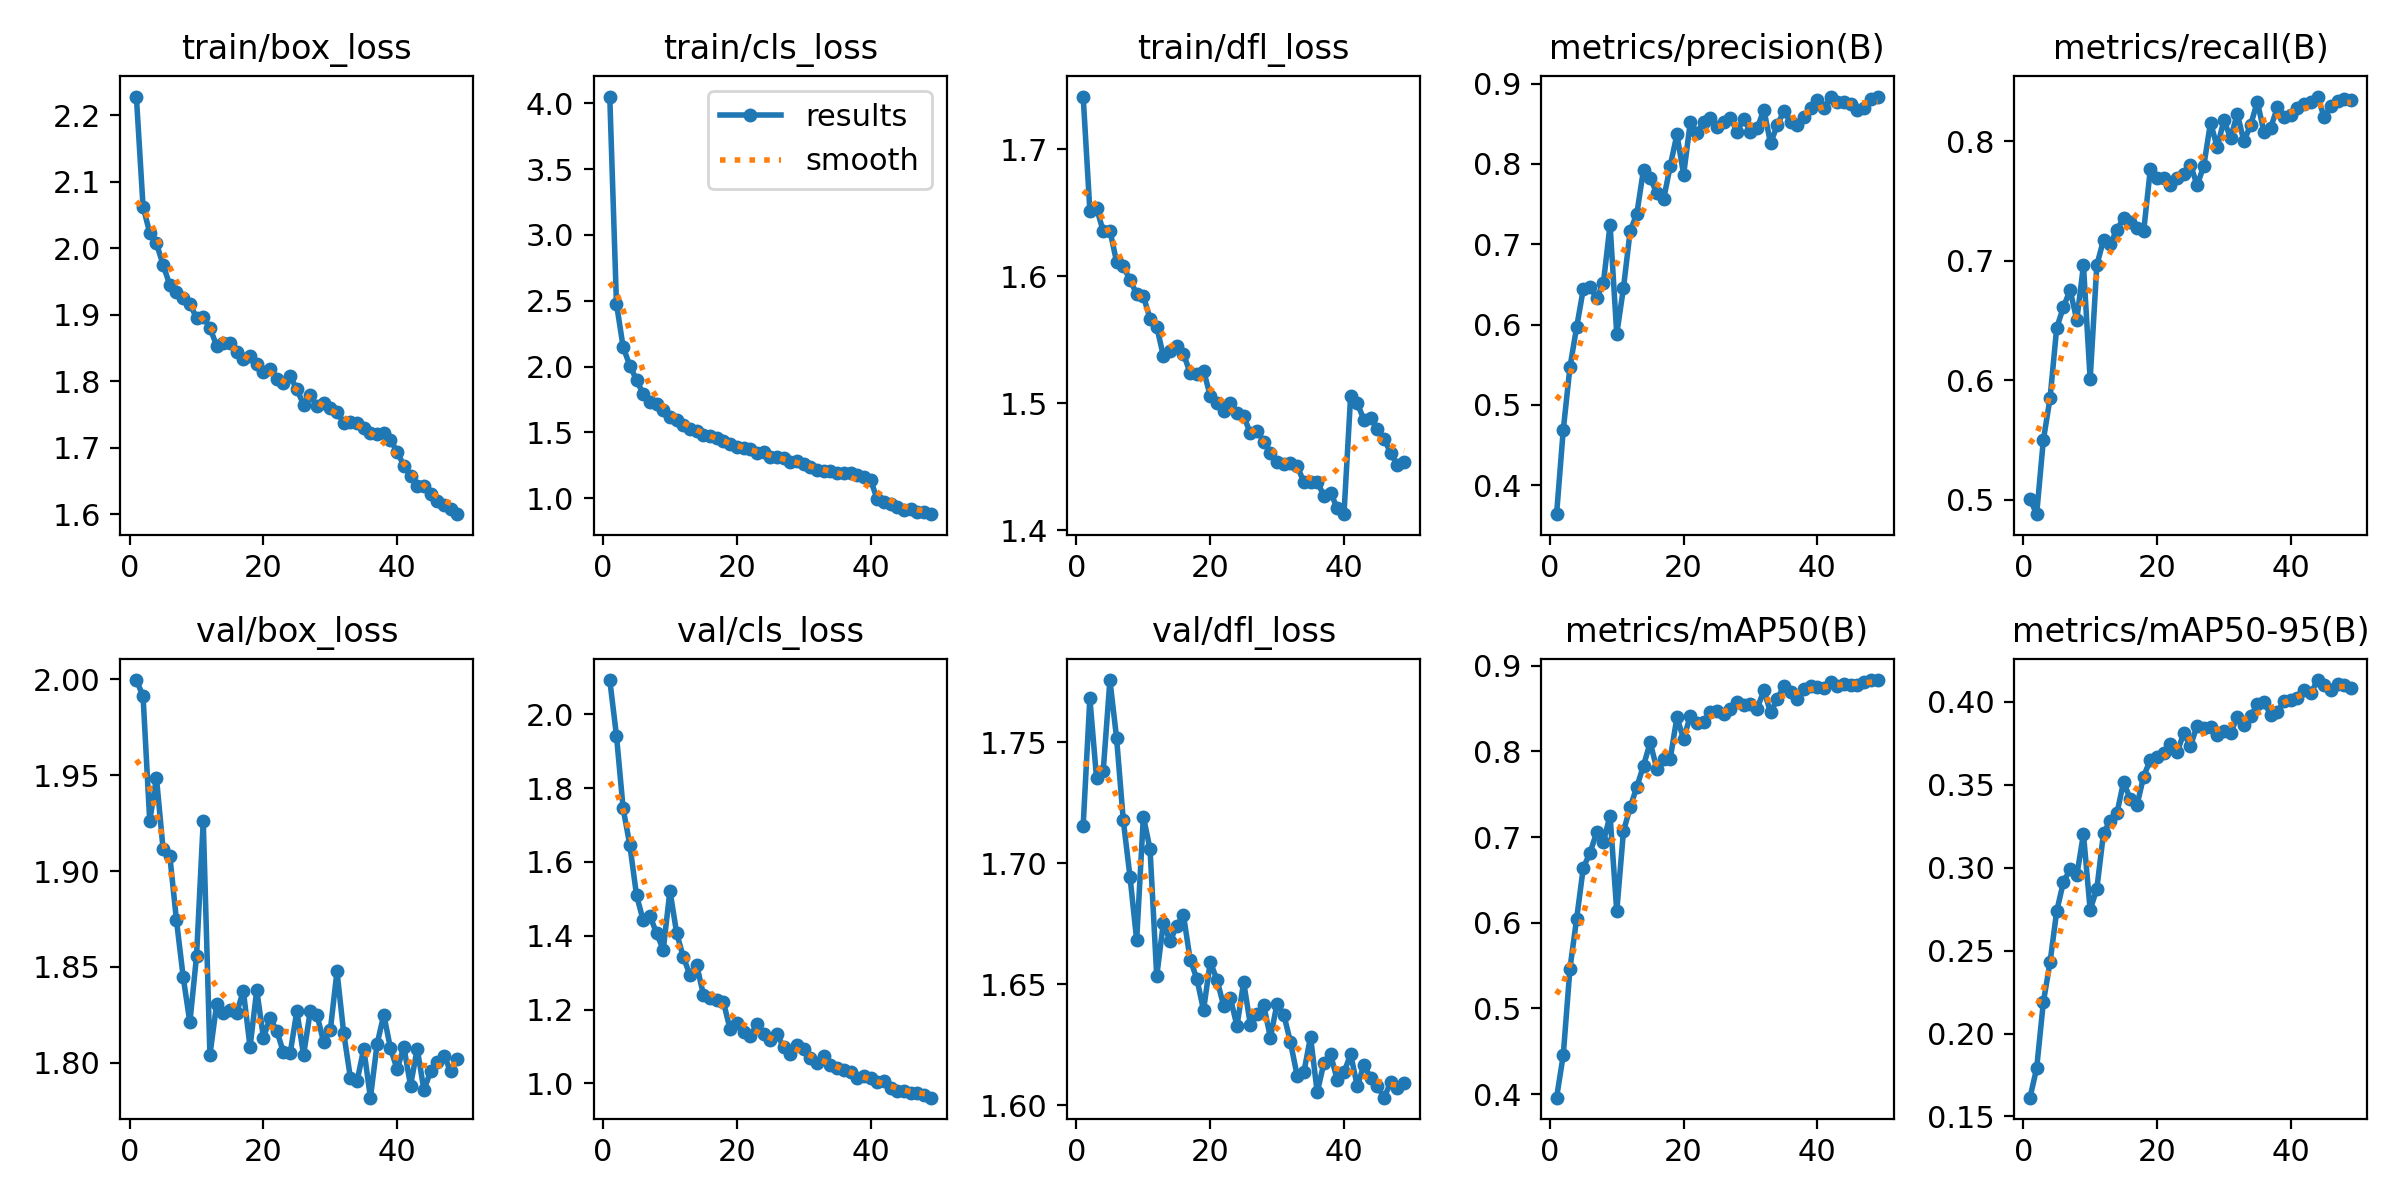

Values plotted in this chart, from the file beside it:
epoch, time, train/box_loss, train/cls_loss, train/dfl_loss, metrics/precision(B), metrics/recall(B), metrics/mAP50(B), metrics/mAP50-95(B), val/box_loss, val/cls_loss, val/dfl_loss, lr/pg0, lr/pg1, lr/pg2
1, 95.47, 2.228, 4.052, 1.741, 0.3641, 0.5008, 0.3957, 0.1613, 2, 2.092, 1.716, 0.0003699, 0.0003699, 0.0003699
2, 191.9, 2.062, 2.478, 1.652, 0.4688, 0.4881, 0.4454, 0.179, 1.991, 1.942, 1.768, 0.0007256, 0.0007256, 0.0007256
3, 287.3, 2.023, 2.149, 1.654, 0.5469, 0.55, 0.5464, 0.2189, 1.926, 1.745, 1.735, 0.001067, 0.001067, 0.001067
4, 376, 2.007, 2.007, 1.635, 0.5968, 0.5849, 0.6046, 0.2429, 1.949, 1.645, 1.738, 0.001045, 0.001045, 0.001045
5, 472.2, 1.975, 1.899, 1.636, 0.6442, 0.644, 0.6644, 0.2738, 1.911, 1.51, 1.776, 0.001023, 0.001023, 0.001023
6, 562.5, 1.945, 1.79, 1.611, 0.6467, 0.6612, 0.6813, 0.2913, 1.908, 1.441, 1.752, 0.001001, 0.001001, 0.001001
7, 652.7, 1.935, 1.734, 1.608, 0.633, 0.6756, 0.7058, 0.299, 1.874, 1.454, 1.718, 0.000979, 0.000979, 0.000979
8, 744.8, 1.926, 1.715, 1.597, 0.6515, 0.6504, 0.6943, 0.2953, 1.845, 1.406, 1.695, 0.000957, 0.000957, 0.000957
9, 834.5, 1.916, 1.666, 1.586, 0.7245, 0.6962, 0.7251, 0.3202, 1.821, 1.362, 1.668, 0.000935, 0.000935, 0.000935
10, 925.4, 1.895, 1.615, 1.585, 0.5882, 0.6008, 0.6133, 0.2746, 1.856, 1.522, 1.719, 0.000913, 0.000913, 0.000913
11, 1016, 1.896, 1.594, 1.566, 0.6455, 0.6965, 0.7065, 0.2873, 1.926, 1.407, 1.706, 0.000891, 0.000891, 0.000891
12, 1108, 1.88, 1.553, 1.56, 0.7161, 0.7175, 0.7346, 0.321, 1.804, 1.342, 1.653, 0.000869, 0.000869, 0.000869
13, 1203, 1.854, 1.525, 1.537, 0.738, 0.7143, 0.7585, 0.328, 1.831, 1.293, 1.676, 0.000847, 0.000847, 0.000847
14, 1294, 1.857, 1.511, 1.541, 0.7926, 0.7256, 0.7833, 0.3328, 1.826, 1.321, 1.668, 0.000825, 0.000825, 0.000825
15, 1385, 1.857, 1.479, 1.545, 0.7821, 0.7362, 0.8104, 0.3518, 1.827, 1.24, 1.674, 0.000803, 0.000803, 0.000803
16, 1480, 1.844, 1.47, 1.539, 0.7635, 0.7327, 0.7794, 0.3412, 1.826, 1.232, 1.679, 0.000781, 0.000781, 0.000781
17, 1573, 1.834, 1.457, 1.524, 0.7557, 0.7272, 0.7917, 0.3376, 1.837, 1.227, 1.66, 0.000759, 0.000759, 0.000759
18, 1664, 1.838, 1.431, 1.523, 0.7976, 0.7247, 0.7917, 0.355, 1.808, 1.22, 1.652, 0.000737, 0.000737, 0.000737
19, 1756, 1.826, 1.412, 1.526, 0.8367, 0.7766, 0.8399, 0.3652, 1.838, 1.147, 1.639, 0.000715, 0.000715, 0.000715
20, 1876, 1.814, 1.39, 1.506, 0.7866, 0.7695, 0.8144, 0.3669, 1.813, 1.165, 1.659, 0.000693, 0.000693, 0.000693
21, 1969, 1.818, 1.38, 1.5, 0.8521, 0.7693, 0.8417, 0.3694, 1.823, 1.139, 1.652, 0.000671, 0.000671, 0.000671
22, 2064, 1.803, 1.372, 1.494, 0.8387, 0.7637, 0.8327, 0.3746, 1.817, 1.13, 1.641, 0.000649, 0.000649, 0.000649
23, 2170, 1.797, 1.347, 1.5, 0.8523, 0.7697, 0.8342, 0.3696, 1.805, 1.16, 1.644, 0.000627, 0.000627, 0.000627
24, 2268, 1.807, 1.35, 1.493, 0.8572, 0.7729, 0.8465, 0.3811, 1.805, 1.134, 1.633, 0.0006051, 0.0006051, 0.0006051
25, 2360, 1.788, 1.311, 1.49, 0.8457, 0.7806, 0.8469, 0.3734, 1.827, 1.117, 1.651, 0.0005831, 0.0005831, 0.0005831
26, 2453, 1.765, 1.31, 1.476, 0.8518, 0.7631, 0.8437, 0.3858, 1.804, 1.133, 1.633, 0.0005611, 0.0005611, 0.0005611
27, 2544, 1.78, 1.304, 1.478, 0.8573, 0.7796, 0.8495, 0.3845, 1.827, 1.099, 1.638, 0.0005391, 0.0005391, 0.0005391
28, 2635, 1.763, 1.276, 1.47, 0.8399, 0.8156, 0.8582, 0.3847, 1.825, 1.081, 1.641, 0.0005171, 0.0005171, 0.0005171
29, 2727, 1.768, 1.282, 1.461, 0.8561, 0.7951, 0.8547, 0.3798, 1.811, 1.104, 1.628, 0.0004951, 0.0004951, 0.0004951
30, 2823, 1.76, 1.26, 1.454, 0.8395, 0.8174, 0.8557, 0.3824, 1.817, 1.092, 1.642, 0.0004731, 0.0004731, 0.0004731
31, 2918, 1.754, 1.238, 1.452, 0.8441, 0.8028, 0.8499, 0.3811, 1.848, 1.069, 1.637, 0.0004511, 0.0004511, 0.0004511
32, 3015, 1.737, 1.212, 1.453, 0.8676, 0.8229, 0.8713, 0.391, 1.816, 1.056, 1.626, 0.0004291, 0.0004291, 0.0004291
33, 3107, 1.738, 1.209, 1.451, 0.8255, 0.8, 0.8455, 0.3858, 1.792, 1.075, 1.612, 0.0004071, 0.0004071, 0.0004071
34, 3200, 1.737, 1.205, 1.438, 0.8483, 0.8137, 0.861, 0.3914, 1.79, 1.049, 1.614, 0.0003851, 0.0003851, 0.0003851
35, 3298, 1.729, 1.189, 1.438, 0.8657, 0.8331, 0.8764, 0.3984, 1.807, 1.041, 1.628, 0.0003631, 0.0003631, 0.0003631
36, 3391, 1.722, 1.189, 1.438, 0.8527, 0.8076, 0.8689, 0.3998, 1.782, 1.037, 1.605, 0.0003411, 0.0003411, 0.0003411
37, 3486, 1.72, 1.193, 1.427, 0.8488, 0.8114, 0.861, 0.3922, 1.81, 1.03, 1.617, 0.0003191, 0.0003191, 0.0003191
38, 3583, 1.722, 1.174, 1.43, 0.858, 0.8284, 0.8725, 0.394, 1.825, 1.015, 1.621, 0.0002971, 0.0002971, 0.0002971
39, 3678, 1.712, 1.157, 1.417, 0.8699, 0.8207, 0.8768, 0.4005, 1.808, 1.019, 1.61, 0.0002751, 0.0002751, 0.0002751
40, 3773, 1.694, 1.139, 1.413, 0.8791, 0.8221, 0.8747, 0.401, 1.797, 1.014, 1.614, 0.0002531, 0.0002531, 0.0002531
41, 3895, 1.673, 0.9899, 1.506, 0.8694, 0.8277, 0.8743, 0.4025, 1.808, 1.005, 1.621, 0.0002311, 0.0002311, 0.0002311
42, 3990, 1.659, 0.9691, 1.5, 0.8836, 0.8312, 0.8813, 0.4074, 1.788, 1.006, 1.608, 0.0002091, 0.0002091, 0.0002091
43, 4085, 1.643, 0.9519, 1.487, 0.8768, 0.8325, 0.8758, 0.4051, 1.807, 0.9881, 1.617, 0.0001871, 0.0001871, 0.0001871
44, 4181, 1.642, 0.9352, 1.489, 0.8769, 0.8374, 0.8782, 0.4132, 1.786, 0.9787, 1.611, 0.0001651, 0.0001651, 0.0001651
45, 4277, 1.63, 0.9125, 1.48, 0.8744, 0.8202, 0.8776, 0.4103, 1.796, 0.9793, 1.608, 0.0001431, 0.0001431, 0.0001431
46, 4385, 1.62, 0.9146, 1.472, 0.8668, 0.8291, 0.8777, 0.4072, 1.8, 0.9731, 1.603, 0.0001211, 0.0001211, 0.0001211
47, 4485, 1.614, 0.8961, 1.461, 0.8694, 0.8337, 0.8814, 0.4106, 1.804, 0.9743, 1.61, 9.91012e-05, 9.91012e-05, 9.91012e-05
48, 4577, 1.608, 0.8941, 1.451, 0.8808, 0.8353, 0.8833, 0.4103, 1.796, 0.9686, 1.607, 7.71034e-05, 7.71034e-05, 7.71034e-05
49, 4667, 1.6, 0.8779, 1.453, 0.8838, 0.8344, 0.8828, 0.4085, 1.802, 0.9614, 1.609, 5.51056e-05, 5.51056e-05, 5.51056e-05
